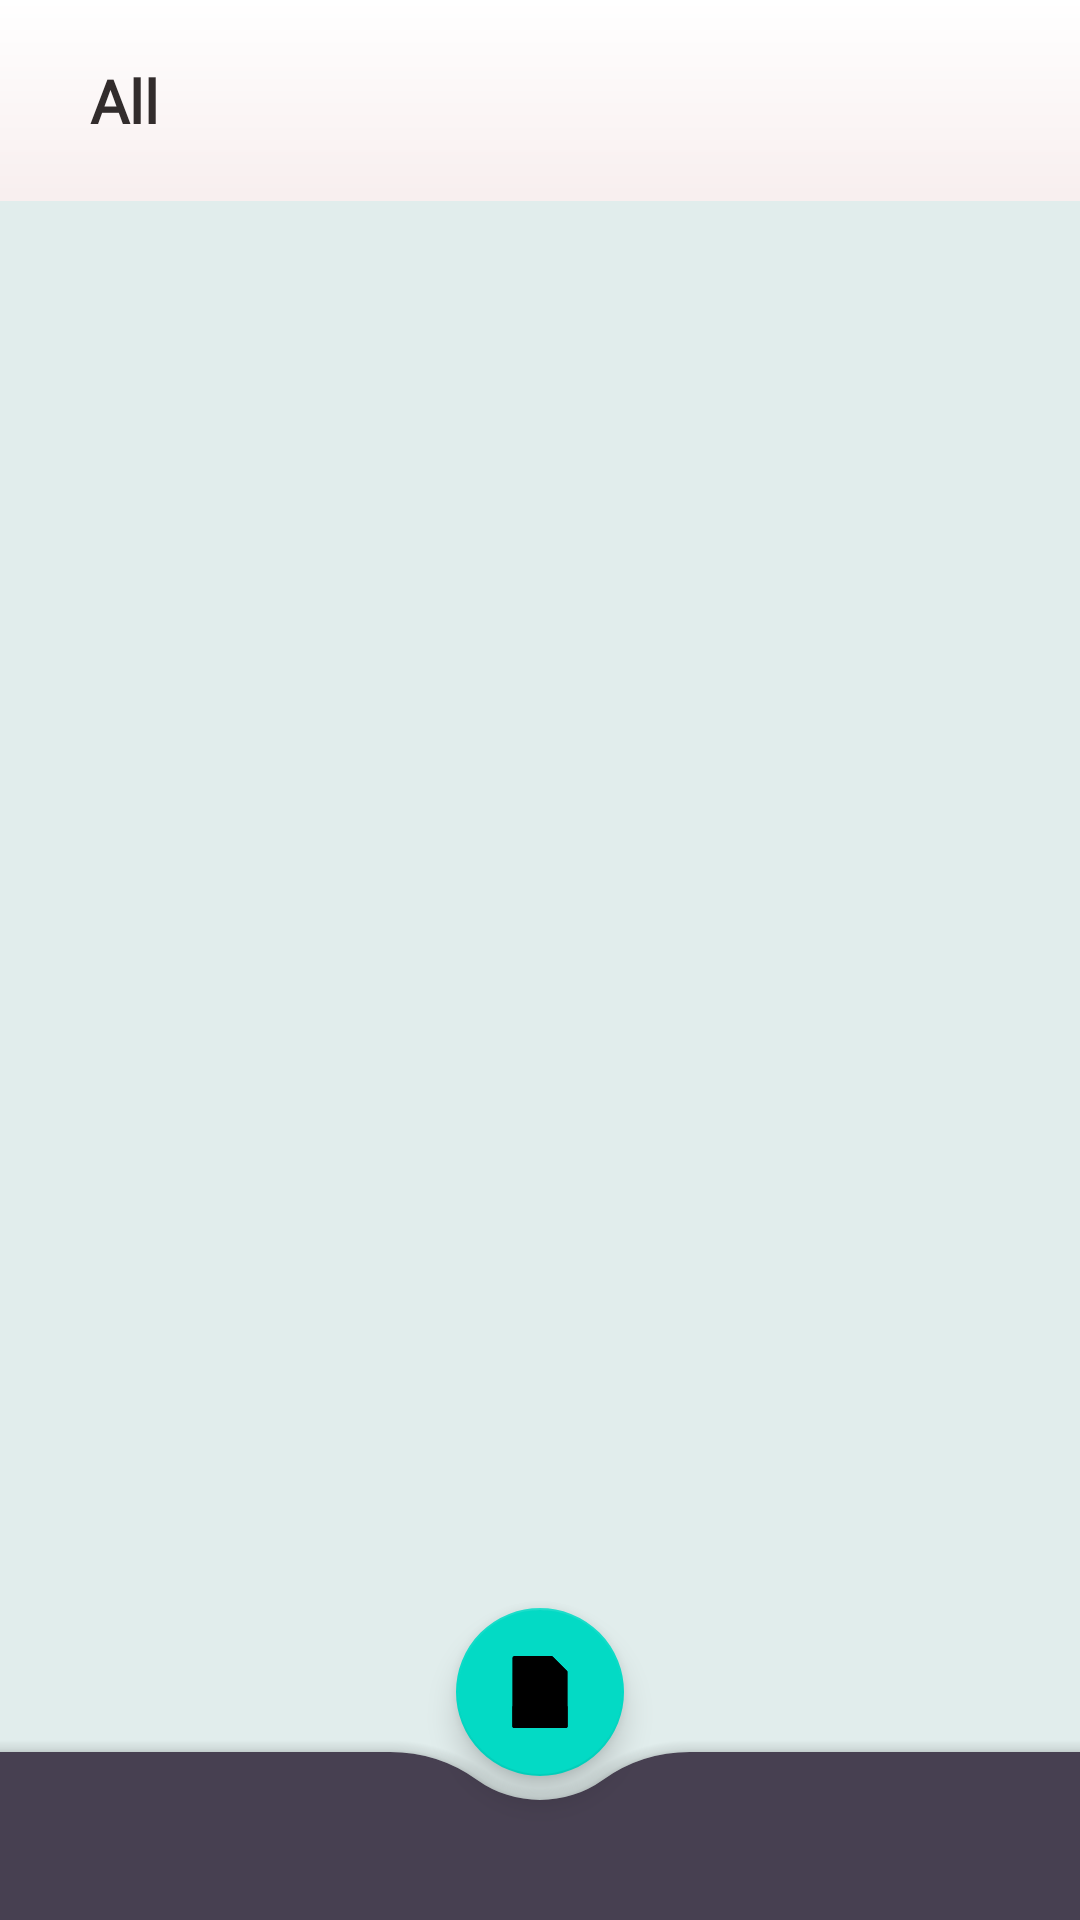

Here is an Android app screen rendered from its layout file. Give the layout XML and the strings, colors and styles it references.
<!-- AndroidManifest.xml: application theme Theme.PDFREADER_VIEWER -->
<!-- res/layout/fragment_pdf_list.xml -->
<?xml version="1.0" encoding="utf-8"?>
<androidx.coordinatorlayout.widget.CoordinatorLayout xmlns:android="http://schemas.android.com/apk/res/android"
    xmlns:tools="http://schemas.android.com/tools"
    android:layout_width="match_parent"
    android:layout_height="match_parent"
    xmlns:app="http://schemas.android.com/apk/res-auto"
    tools:context=".fragments.Fragment_Recent_list">

    <LinearLayout
        android:layout_width="match_parent"
        android:layout_height="match_parent"
        android:orientation="vertical">

        <TextView
            android:id="@+id/textviewALLL"
            android:layout_width="wrap_content"
            android:layout_height="wrap_content"
            android:layout_marginLeft="30dp"
            android:layout_marginTop="20dp"
            android:fontFamily="@font/candal"
            android:text="All"
            android:textColor="#322C2C"
            android:textSize="20sp"
            android:textStyle="bold"
            app:layout_constraintLeft_toLeftOf="parent"
            app:layout_constraintTop_toTopOf="parent" />
        <androidx.recyclerview.widget.RecyclerView
            android:id="@+id/pdfListRecylerView"
            android:layout_width="match_parent"
            android:layout_height="match_parent"
            android:background="#E1EDEC"
            android:layout_marginTop="20dp"
            app:layout_constraintTop_toBottomOf="@id/textviewALL"
            app:layout_constraintLeft_toLeftOf="@id/textviewALL"
            />
     
    </LinearLayout>

    <com.google.android.material.floatingactionbutton.FloatingActionButton
        android:id="@+id/floatingButton"
        android:layout_width="wrap_content"
        android:layout_height="wrap_content"
        app:layout_anchor="@id/bottomAppbar"
        android:src="@drawable/ic_pdf_icon"/>
    <com.google.android.material.bottomappbar.BottomAppBar
        android:id="@+id/bottomAppbar"
        android:layout_width="match_parent"
        android:layout_height="wrap_content"
        app:fabAlignmentMode="center"
        app:fabCradleMargin="8dp"
        app:fabCradleRoundedCornerRadius="50dp"
        android:backgroundTint="#474051"
        app:fabAnimationMode="slide"
        app:hideOnScroll="true"
        app:fabCradleVerticalOffset="20dp"
        android:layout_gravity="bottom"
        style="@style/Widget.MaterialComponents.BottomAppBar"/>


</androidx.coordinatorlayout.widget.CoordinatorLayout>
<!-- resources referenced by this layout -->
<resources>
  <!-- drawable ic_pdf_icon: vector/xml drawable (drawable, 3459 chars, omitted) -->
  <style name="Theme.PDFREADER_VIEWER" parent="Theme.MaterialComponents.DayNight.DarkActionBar">
          
          <item name="colorPrimary">@color/purple_500</item>
          <item name="colorPrimaryVariant">@color/purple_700</item>
          <item name="colorOnPrimary">@color/white</item>
          
          <item name="colorSecondary">@color/teal_200</item>
          <item name="colorSecondaryVariant">@color/teal_700</item>
          <item name="colorOnSecondary">@color/black</item>
          
          <item name="android:statusBarColor" tools:targetApi="l">?attr/colorPrimaryVariant</item>
          
  
  
          <item name="android:windowBackground">@drawable/splashbakground</item>
  
      </style>
  <color name="purple_500">#FF6200EE</color>
  <color name="purple_700">#FF3700B3</color>
  <color name="white">#FFFFFFFF</color>
  <color name="teal_200">#FF03DAC5</color>
  <color name="teal_700">#FF018786</color>
  <color name="black">#FF000000</color>
  <!-- drawable splashbakground (drawable) -->
  <?xml version="1.0" encoding="utf-8"?>
  <shape xmlns:android="http://schemas.android.com/apk/res/android">
  
      <gradient
          android:angle="90"
          android:startColor="#C34340"
          android:endColor="#FFFFFF"
          android:centerColor="#DDB0B0"/>
  
  </shape>
</resources>
